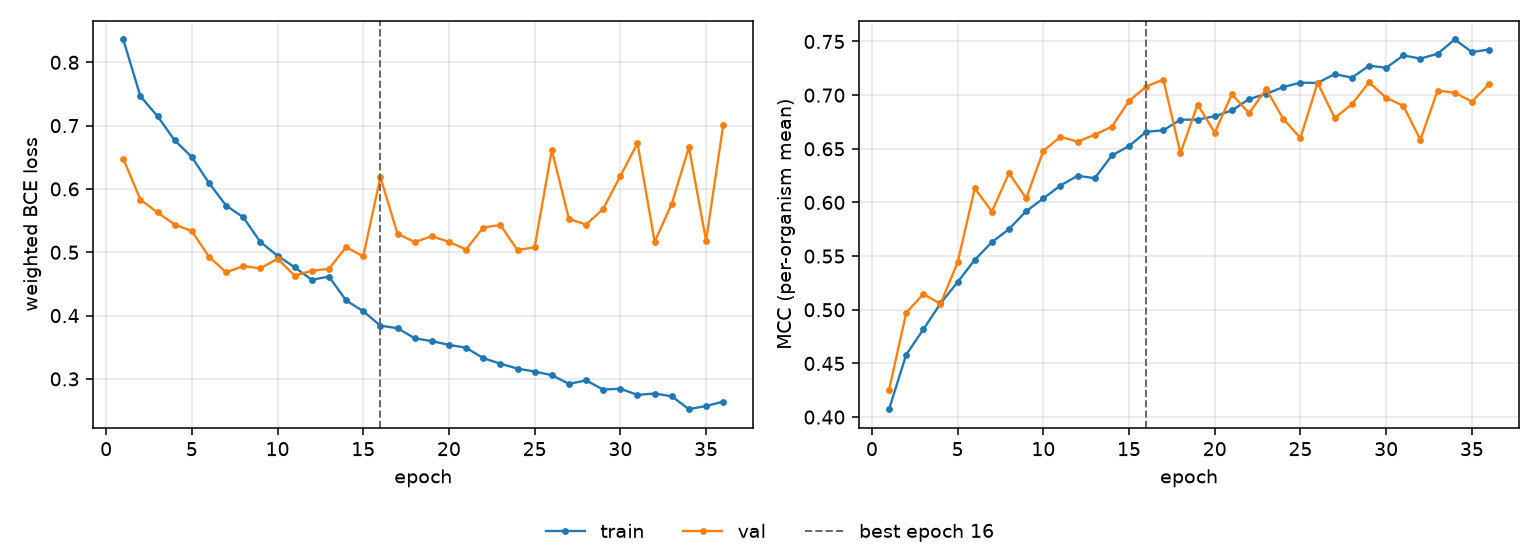

Source data for this figure (header and first rows):
epoch, tr_loss, vl_loss, tr_mcc, vl_mcc, is_best
1, 0.8361, 0.6479, 0.4073, 0.4253, False
2, 0.7465, 0.5832, 0.4582, 0.4972, False
3, 0.7148, 0.5628, 0.4817, 0.5146, False
4, 0.6768, 0.5438, 0.5059, 0.5055, False
5, 0.6504, 0.5335, 0.5258, 0.5441, False
6, 0.6094, 0.493, 0.5465, 0.6131, False
7, 0.5738, 0.4683, 0.563, 0.5916, False
8, 0.5552, 0.4781, 0.5752, 0.6273, False
9, 0.5162, 0.4747, 0.5919, 0.6038, False
10, 0.4945, 0.4898, 0.6037, 0.648, False
11, 0.4763, 0.4631, 0.6158, 0.6612, False
12, 0.4565, 0.4708, 0.6249, 0.6566, False
13, 0.4617, 0.4739, 0.6226, 0.6631, False
14, 0.424, 0.5082, 0.6438, 0.6707, False
15, 0.407, 0.4933, 0.6525, 0.6945, False
16, 0.3841, 0.6185, 0.6658, 0.708, True
17, 0.3801, 0.5293, 0.6673, 0.7146, False
18, 0.3642, 0.5161, 0.6771, 0.6459, False
19, 0.3597, 0.5253, 0.6772, 0.6913, False
20, 0.3537, 0.5164, 0.6804, 0.6651, False
21, 0.3493, 0.5043, 0.6857, 0.7009, False
22, 0.3328, 0.5391, 0.6964, 0.6832, False
23, 0.324, 0.5431, 0.7012, 0.7056, False
24, 0.3163, 0.5034, 0.7075, 0.6778, False
25, 0.3116, 0.5081, 0.7116, 0.6601, False
26, 0.3059, 0.6617, 0.7114, 0.7115, False
27, 0.2922, 0.5526, 0.7196, 0.6787, False
28, 0.2976, 0.5437, 0.7163, 0.6915, False
29, 0.2832, 0.5686, 0.7274, 0.7119, False
30, 0.2845, 0.6204, 0.7255, 0.6976, False
31, 0.2748, 0.6724, 0.737, 0.69, False
32, 0.2769, 0.5166, 0.7341, 0.6584, False
33, 0.2725, 0.5767, 0.7385, 0.7042, False
34, 0.2521, 0.6659, 0.7519, 0.7023, False
35, 0.2573, 0.5184, 0.7402, 0.694, False
36, 0.2641, 0.7008, 0.7425, 0.7102, False
